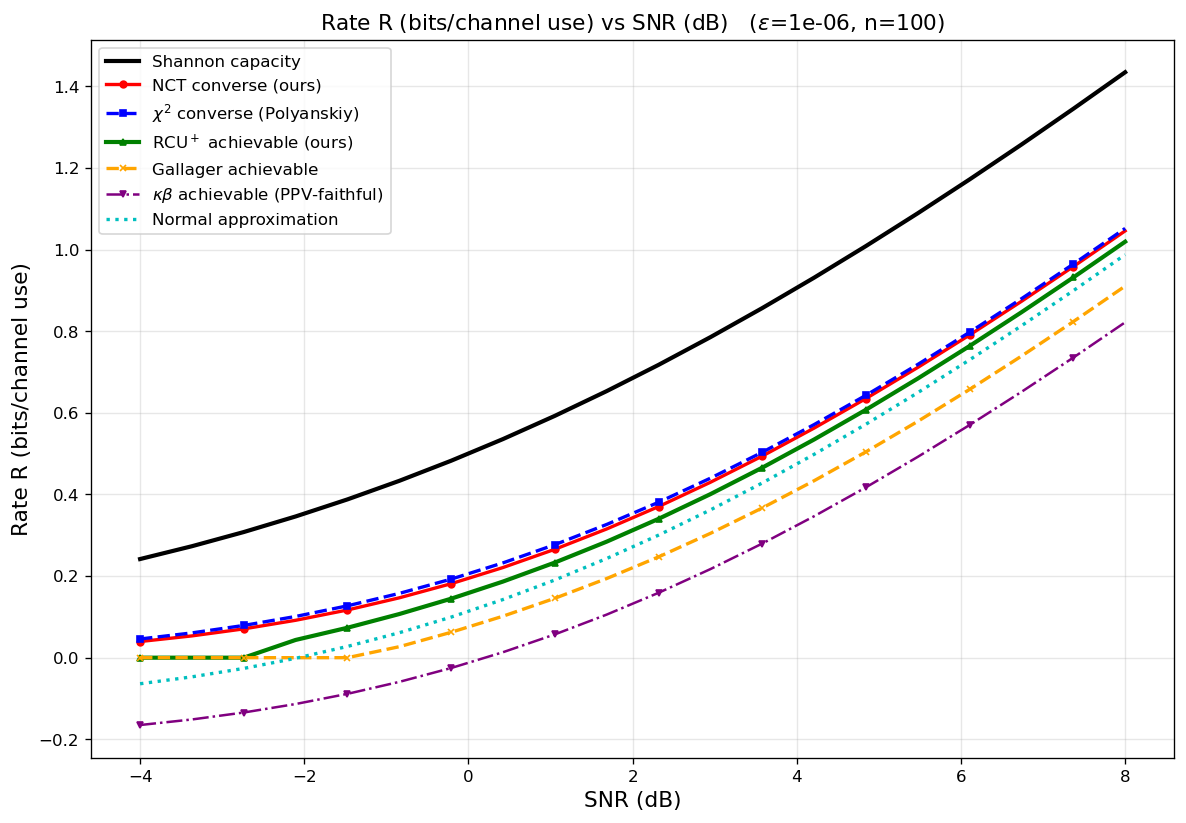

Source data for this figure (header and first rows):
curve, epsilon, n, snr_db, rate_bits
Shannon capacity, 1e-06, 100, -4, 0.2417
Shannon capacity, 1e-06, 100, -3.368, 0.2732
Shannon capacity, 1e-06, 100, -2.737, 0.3079
Shannon capacity, 1e-06, 100, -2.105, 0.3461
Shannon capacity, 1e-06, 100, -1.474, 0.3879
Shannon capacity, 1e-06, 100, -0.8421, 0.4335
Shannon capacity, 1e-06, 100, -0.2105, 0.4827
Shannon capacity, 1e-06, 100, 0.4211, 0.5358
Shannon capacity, 1e-06, 100, 1.053, 0.5927
Shannon capacity, 1e-06, 100, 1.684, 0.6533
Shannon capacity, 1e-06, 100, 2.316, 0.7177
Shannon capacity, 1e-06, 100, 2.947, 0.7855
Shannon capacity, 1e-06, 100, 3.579, 0.8568
Shannon capacity, 1e-06, 100, 4.211, 0.9313
Shannon capacity, 1e-06, 100, 4.842, 1.009
Shannon capacity, 1e-06, 100, 5.474, 1.089
Shannon capacity, 1e-06, 100, 6.105, 1.172
Shannon capacity, 1e-06, 100, 6.737, 1.258
Shannon capacity, 1e-06, 100, 7.368, 1.345
Shannon capacity, 1e-06, 100, 8, 1.435
NCT converse (ours), 1e-06, 100, -4, 0.03957
NCT converse (ours), 1e-06, 100, -3.368, 0.05338
NCT converse (ours), 1e-06, 100, -2.737, 0.0706
NCT converse (ours), 1e-06, 100, -2.105, 0.09165
NCT converse (ours), 1e-06, 100, -1.474, 0.1169
NCT converse (ours), 1e-06, 100, -0.8421, 0.1467
NCT converse (ours), 1e-06, 100, -0.2105, 0.1813
NCT converse (ours), 1e-06, 100, 0.4211, 0.221
NCT converse (ours), 1e-06, 100, 1.053, 0.2657
NCT converse (ours), 1e-06, 100, 1.684, 0.3155
NCT converse (ours), 1e-06, 100, 2.316, 0.3703
NCT converse (ours), 1e-06, 100, 2.947, 0.4299
NCT converse (ours), 1e-06, 100, 3.579, 0.4941
NCT converse (ours), 1e-06, 100, 4.211, 0.5626
NCT converse (ours), 1e-06, 100, 4.842, 0.6352
NCT converse (ours), 1e-06, 100, 5.474, 0.7113
NCT converse (ours), 1e-06, 100, 6.105, 0.7909
NCT converse (ours), 1e-06, 100, 6.737, 0.8734
NCT converse (ours), 1e-06, 100, 7.368, 0.9585
NCT converse (ours), 1e-06, 100, 8, 1.046
$\chi^2$ converse (Polyanskiy), 1e-06, 100, -4, 0.04584
$\chi^2$ converse (Polyanskiy), 1e-06, 100, -3.368, 0.06074
$\chi^2$ converse (Polyanskiy), 1e-06, 100, -2.737, 0.07901
$\chi^2$ converse (Polyanskiy), 1e-06, 100, -2.105, 0.101
$\chi^2$ converse (Polyanskiy), 1e-06, 100, -1.474, 0.1271
$\chi^2$ converse (Polyanskiy), 1e-06, 100, -0.8421, 0.1575
$\chi^2$ converse (Polyanskiy), 1e-06, 100, -0.2105, 0.1926
$\chi^2$ converse (Polyanskiy), 1e-06, 100, 0.4211, 0.2324
$\chi^2$ converse (Polyanskiy), 1e-06, 100, 1.053, 0.277
$\chi^2$ converse (Polyanskiy), 1e-06, 100, 1.684, 0.3265
$\chi^2$ converse (Polyanskiy), 1e-06, 100, 2.316, 0.3809
$\chi^2$ converse (Polyanskiy), 1e-06, 100, 2.947, 0.4399
$\chi^2$ converse (Polyanskiy), 1e-06, 100, 3.579, 0.5034
$\chi^2$ converse (Polyanskiy), 1e-06, 100, 4.211, 0.5713
$\chi^2$ converse (Polyanskiy), 1e-06, 100, 4.842, 0.6431
$\chi^2$ converse (Polyanskiy), 1e-06, 100, 5.474, 0.7187
$\chi^2$ converse (Polyanskiy), 1e-06, 100, 6.105, 0.7977
$\chi^2$ converse (Polyanskiy), 1e-06, 100, 6.737, 0.8798
$\chi^2$ converse (Polyanskiy), 1e-06, 100, 7.368, 0.9647
$\chi^2$ converse (Polyanskiy), 1e-06, 100, 8, 1.052
... 80 more rows
